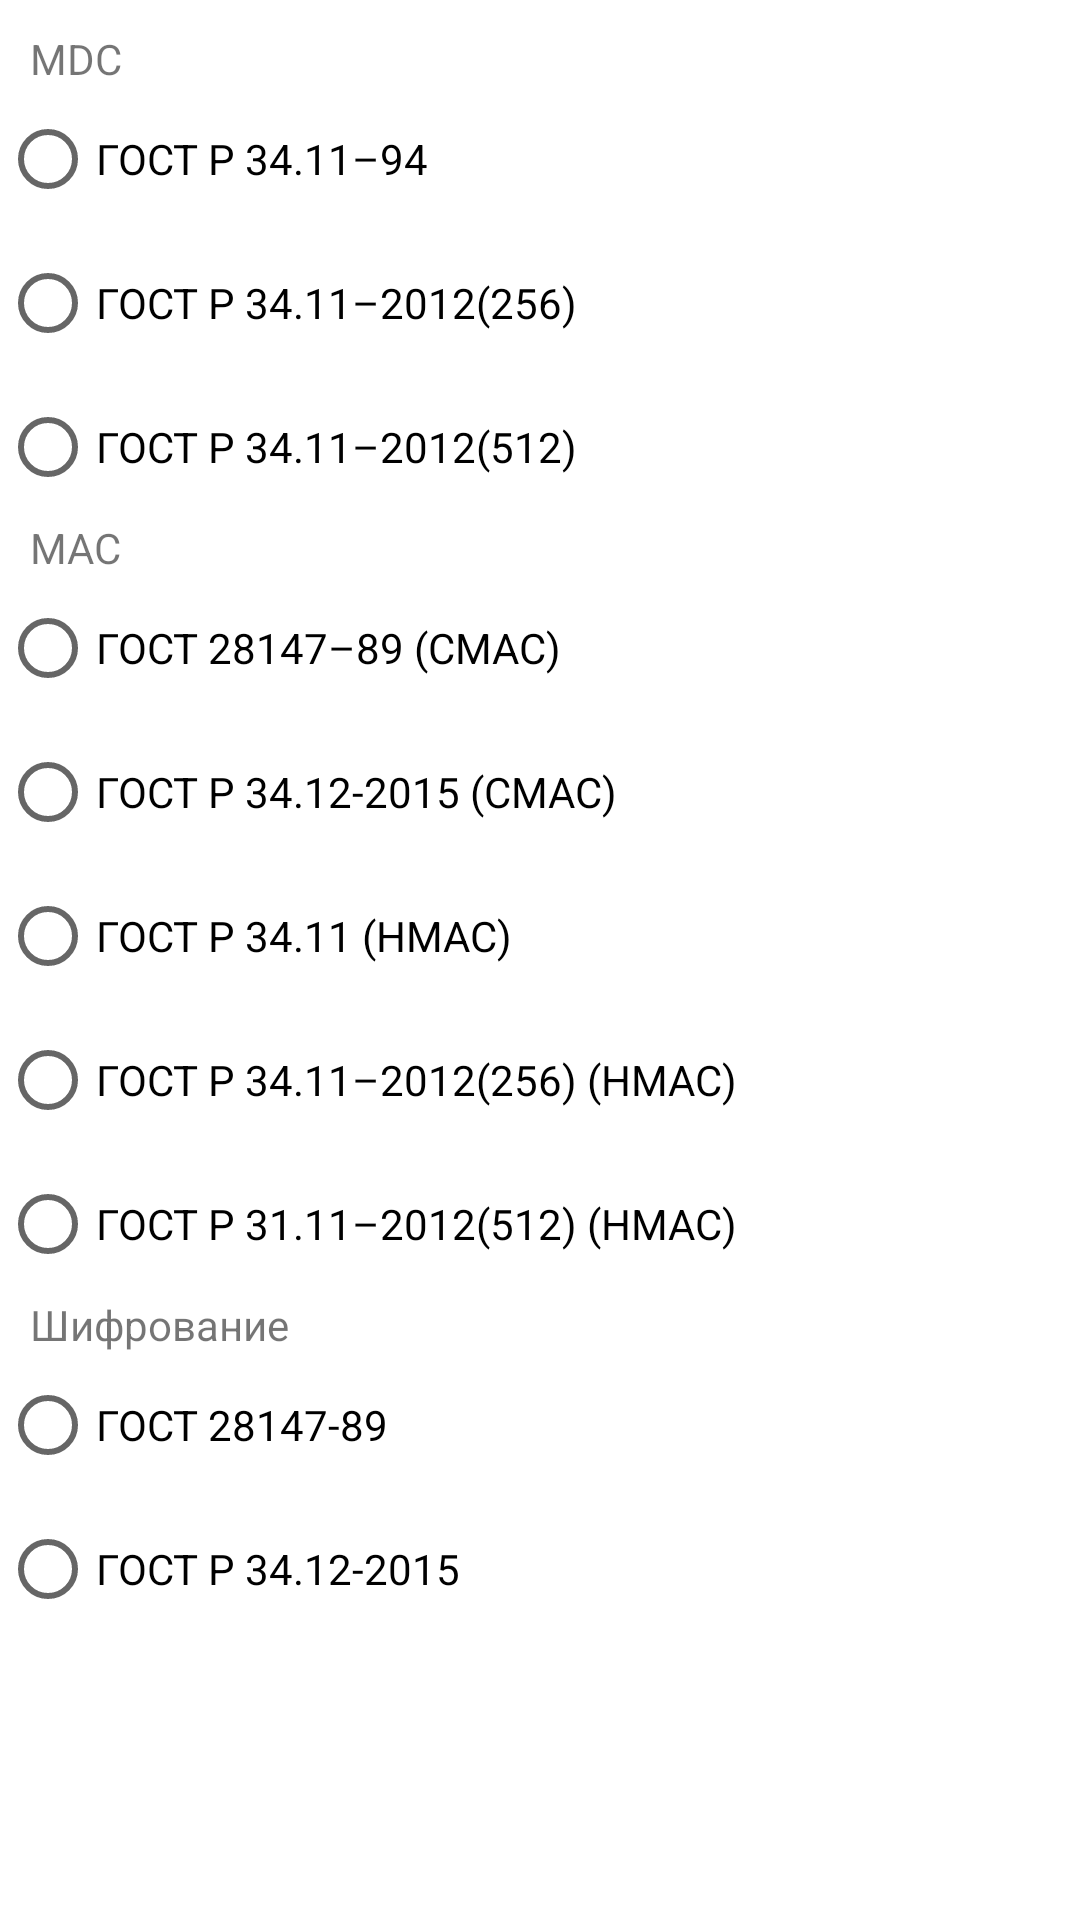

Layout XML and referenced resources for this Android screen:
<!-- AndroidManifest.xml: application theme Theme.HashResearch -->
<!-- res/layout/activity_settings.xml -->
<?xml version="1.0" encoding="utf-8"?>
<LinearLayout xmlns:android="http://schemas.android.com/apk/res/android"
    xmlns:app="http://schemas.android.com/apk/res-auto"
    xmlns:tools="http://schemas.android.com/tools"
    android:layout_width="match_parent"
    android:layout_height="match_parent"
    android:orientation="vertical"
    tools:context=".SettingsActivity">

    <RadioGroup
        android:layout_width="match_parent"
        android:layout_height="wrap_content">

        <TextView
            android:layout_width="match_parent"
            android:layout_height="wrap_content"
            android:layout_marginTop="10dp"
            android:layout_marginStart="10dp"
            android:text="@string/mdc" />

        <RadioButton
            android:id="@+id/radioButtonGost3411"
            android:layout_width="match_parent"
            android:layout_height="wrap_content"
            android:text="@string/gost3411" />

        <RadioButton
            android:id="@+id/radioButtonGost3411_2012_256"
            android:layout_width="match_parent"
            android:layout_height="wrap_content"
            android:text="@string/gost3411_2012_256" />

        <RadioButton
            android:id="@+id/radioButtonGost3411_2012_512"
            android:layout_width="match_parent"
            android:layout_height="wrap_content"
            android:text="@string/gost3411_2012_512" />

        <TextView
            android:layout_width="match_parent"
            android:layout_height="wrap_content"
            android:layout_marginStart="10dp"
            android:text="@string/mac" />

        <RadioButton
            android:id="@+id/radioButtonMacGost28147_89"
            android:layout_width="match_parent"
            android:layout_height="wrap_content"
            android:text="@string/gost28147_cmac" />

        <RadioButton
            android:id="@+id/radioButtonMacGost3412_2015"
            android:layout_width="match_parent"
            android:layout_height="wrap_content"
            android:text="@string/gost3412_2015_cmac" />

        <RadioButton
            android:id="@+id/radioButtonMacGost3411"
            android:layout_width="match_parent"
            android:layout_height="wrap_content"
            android:text="@string/gost3411_hmac" />

        <RadioButton
            android:id="@+id/radioButtonMacGost3411_2012_256"
            android:layout_width="match_parent"
            android:layout_height="wrap_content"
            android:text="@string/gost3411_2012_256_hmac" />

        <RadioButton
            android:id="@+id/radioButtonMacGost3411_2012_512"
            android:layout_width="match_parent"
            android:layout_height="wrap_content"
            android:text="@string/gost3411_2012_512_hmac" />

    </RadioGroup>

    <RadioGroup
        android:layout_width="match_parent"
        android:layout_height="wrap_content">

        <TextView
            android:layout_width="match_parent"
            android:layout_height="wrap_content"
            android:layout_marginStart="10dp"
            android:text="@string/encryption" />

        <RadioButton
            android:id="@+id/radioButtonGost28147_89"
            android:layout_width="match_parent"
            android:layout_height="wrap_content"
            android:text="@string/gost28147" />

        <RadioButton
            android:id="@+id/radioButtonGost3412_2015"
            android:layout_width="match_parent"
            android:layout_height="wrap_content"
            android:text="@string/gost3412_2015" />

    </RadioGroup>
</LinearLayout>
<!-- resources referenced by this layout -->
<resources>
  <string name="encryption">Шифрование</string>
  <string name="gost28147">ГОСТ 28147-89</string>
  <string name="gost28147_cmac">ГОСТ 28147–89 (CMAC)</string>
  <string name="gost3411">ГОСТ Р 34.11–94</string>
  <string name="gost3411_2012_256">ГОСТ Р 34.11–2012(256)</string>
  <string name="gost3411_2012_256_hmac">ГОСТ Р 34.11–2012(256) (HMAC)</string>
  <string name="gost3411_2012_512">ГОСТ Р 34.11–2012(512)</string>
  <string name="gost3411_2012_512_hmac">ГОСТ Р 31.11–2012(512) (HMAC)</string>
  <string name="gost3411_hmac">ГОСТ Р 34.11 (HMAC)</string>
  <string name="gost3412_2015">ГОСТ Р 34.12-2015</string>
  <string name="gost3412_2015_cmac">ГОСТ Р 34.12-2015 (CMAC)</string>
  <string name="mac">MAC</string>
  <string name="mdc">MDC</string>
  <style name="Theme.HashResearch" parent="Theme.MaterialComponents.DayNight.DarkActionBar">
          
          <item name="colorPrimary">@color/purple_500</item>
          <item name="colorPrimaryVariant">@color/purple_700</item>
          <item name="colorOnPrimary">@color/white</item>
          
          <item name="colorSecondary">@color/teal_200</item>
          <item name="colorSecondaryVariant">@color/teal_700</item>
          <item name="colorOnSecondary">@color/black</item>
          
          <item name="android:statusBarColor" tools:targetApi="l">?attr/colorPrimaryVariant</item>
          
      </style>
  <!-- not gathered from this repository: default colours our renderer supplied (Android Studio template values) -->
  <color name="purple_500">#FF6200EE</color>
  <color name="purple_700">#FF3700B3</color>
  <color name="teal_200">#FF03DAC5</color>
  <color name="teal_700">#FF018786</color>
  <color name="black">#FF000000</color>
  <color name="white">#FFFFFFFF</color>
</resources>
